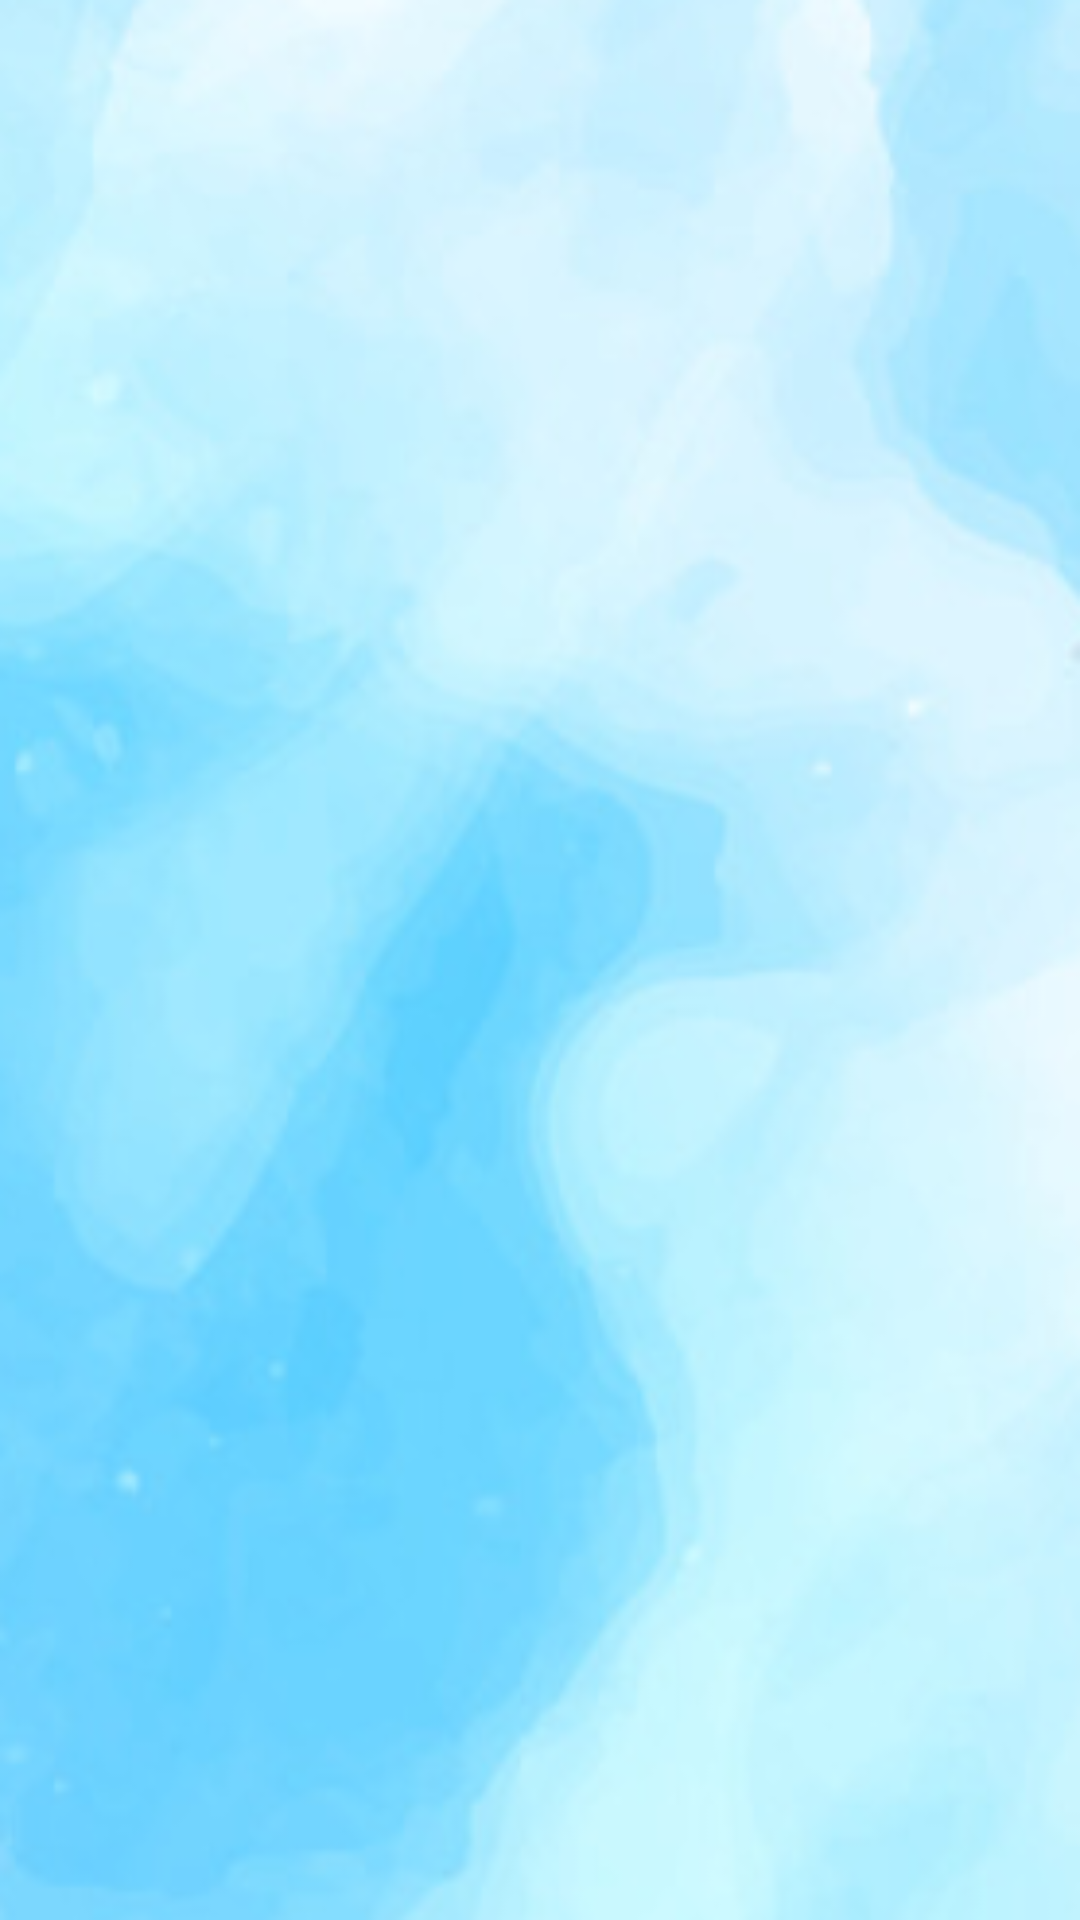

Produce the Android XML layout that renders to this screen, including the resource entries it uses.
<!-- AndroidManifest.xml: application theme AppTheme.NoActionBar -->
<!-- res/layout/fragment_month.xml -->
<?xml version="1.0" encoding="utf-8"?>
<LinearLayout
    xmlns:android="http://schemas.android.com/apk/res/android"
    xmlns:app="http://schemas.android.com/apk/res-auto"
    android:orientation="vertical"
    xmlns:tools="http://schemas.android.com/tools"
    android:layout_width="match_parent"
    android:layout_height="match_parent"
    android:background="@drawable/de_bg"
    tools:context=".MonthFragment">

    <HorizontalScrollView
        android:id="@+id/hs"
        android:layout_width="match_parent"
        android:layout_height="wrap_content"
        android:scrollbars="none"

        >
        <LinearLayout
            android:id="@+id/liner"
            android:orientation="horizontal"
            android:layout_width="match_parent"
            android:layout_height="wrap_content">

        </LinearLayout>

    </HorizontalScrollView>

    <android.support.v4.view.ViewPager
        android:id="@+id/view_pager"
        android:layout_width="match_parent"
        android:layout_height="match_parent">

    </android.support.v4.view.ViewPager>

</LinearLayout>
<!-- resources referenced by this layout -->
<resources>
  <!-- drawable de_bg: png bitmap (drawable, 84939 bytes) -->
  <style name="AppTheme.NoActionBar">
          <item name="windowActionBar">false</item>
          <item name="windowNoTitle">true</item>
      </style>
</resources>
